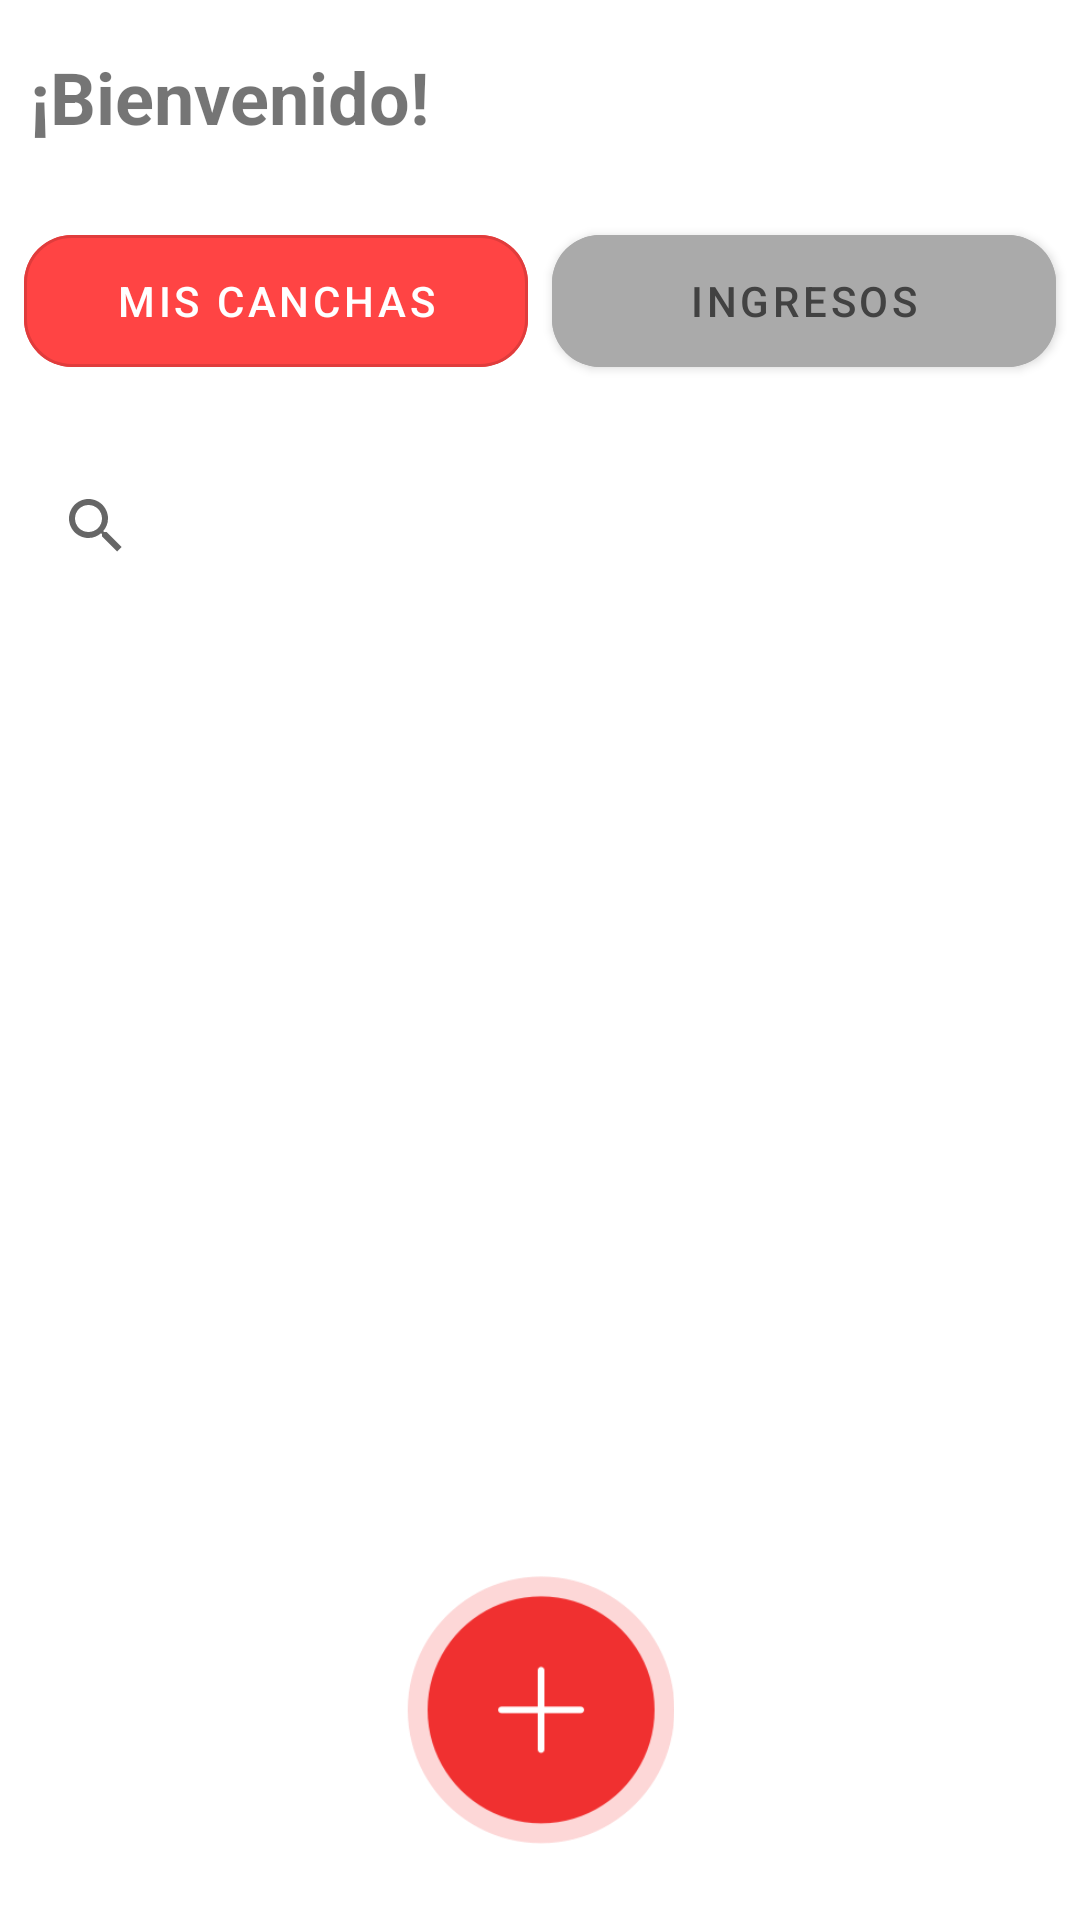

Here is an Android app screen rendered from its layout file. Give the layout XML and the strings, colors and styles it references.
<!-- AndroidManifest.xml: application theme Theme.MaterialComponents.Light.NoActionBar -->
<!-- res/layout/activity_ingreso.xml -->
<?xml version="1.0" encoding="utf-8"?>
<androidx.constraintlayout.widget.ConstraintLayout
    xmlns:android="http://schemas.android.com/apk/res/android"
    xmlns:app="http://schemas.android.com/apk/res-auto"
    xmlns:tools="http://schemas.android.com/tools"
    android:id="@+id/main"
    android:layout_width="match_parent"
    android:layout_height="match_parent"
    android:background="@color/design_default_color_background"
    tools:context=".view.Ingreso">

    
    <TextView
        android:id="@+id/tvBienvenida"
        android:layout_width="match_parent"
        android:layout_height="wrap_content"
        android:layout_marginStart="10dp"
        android:layout_marginTop="16dp"
        android:layout_marginEnd="10dp"
        android:text="¡Bienvenido!"
        android:textSize="24sp"
        android:textStyle="bold"
        app:layout_constraintTop_toTopOf="parent"
        app:layout_constraintStart_toStartOf="parent"
        app:layout_constraintEnd_toEndOf="parent"
        app:layout_constraintBottom_toTopOf="@+id/linearLayout" />

    
    <LinearLayout
        android:id="@+id/linearLayout"
        android:layout_width="match_parent"
        android:layout_height="wrap_content"
        android:layout_marginTop="16dp"
        android:orientation="horizontal"
        android:padding="4dp"
        app:layout_constraintTop_toBottomOf="@id/tvBienvenida"
        app:layout_constraintStart_toStartOf="parent"
        app:layout_constraintEnd_toEndOf="parent">

        <com.google.android.material.button.MaterialButton
            android:id="@+id/btnMisCanchas"
            style="@style/Widget.MaterialComponents.Button.OutlinedButton"
            android:layout_width="0dp"
            android:layout_height="56dp"
            android:layout_margin="4dp"
            android:layout_weight="1"
            android:backgroundTint="@android:color/holo_red_light"
            android:text="Mis canchas"
            android:textColor="#FFFFFF"
            app:cornerRadius="16dp" />

        <com.google.android.material.button.MaterialButton
            android:id="@+id/btnIngresos"
            android:layout_width="0dp"
            android:layout_height="56dp"
            android:layout_margin="4dp"
            android:layout_weight="1"
            android:backgroundTint="@android:color/darker_gray"
            android:text="Ingresos"
            android:textColor="#424242"
            app:cornerRadius="16dp"/>
    </LinearLayout>

    
    <SearchView
        android:id="@+id/svFiltro"
        android:layout_width="0dp"
        android:layout_height="wrap_content"
        android:layout_marginStart="8dp"
        android:layout_marginTop="15dp"
        android:layout_marginEnd="8dp"
        android:queryHint="Buscar cancha..."
        app:layout_constraintTop_toBottomOf="@id/linearLayout"
        app:layout_constraintStart_toStartOf="parent"
        app:layout_constraintEnd_toEndOf="parent" />

    
    <androidx.recyclerview.widget.RecyclerView
        android:id="@+id/tblMostrarCanchas"
        android:layout_width="match_parent"
        android:layout_height="0dp"
        android:paddingTop="25dp"
        android:paddingBottom="40dp"
        app:layout_constraintTop_toBottomOf="@id/svFiltro"
        app:layout_constraintBottom_toTopOf="@id/btnAgregarCancha"
        app:layout_constraintStart_toStartOf="parent"
        app:layout_constraintEnd_toEndOf="parent"
        tools:listitem="@layout/item_cancha_mostrada" />

    
    <ImageButton
        android:id="@+id/btnAgregarCancha"
        android:layout_width="90dp"
        android:layout_height="90dp"
        android:layout_marginStart="100dp"
        android:layout_marginTop="25dp"
        android:layout_marginEnd="100dp"
        android:layout_marginBottom="25dp"
        android:background="@drawable/btn_logo_editar_agregar"
        android:scaleType="fitCenter"
        android:src="@drawable/img_btn_agregar_cancha"
        app:layout_constraintBottom_toBottomOf="parent"
        app:layout_constraintEnd_toEndOf="parent"
        app:layout_constraintStart_toStartOf="parent"
        app:layout_constraintTop_toBottomOf="@id/tblMostrarCanchas" />

</androidx.constraintlayout.widget.ConstraintLayout>
<!-- res/layout/item_cancha_mostrada.xml (included above) -->
<?xml version="1.0" encoding="utf-8"?>
<androidx.coordinatorlayout.widget.CoordinatorLayout xmlns:android="http://schemas.android.com/apk/res/android"
    xmlns:app="http://schemas.android.com/apk/res-auto"
    android:layout_width="match_parent"
    android:layout_height="wrap_content"
    android:padding="5dp"
    android:background="@color/design_default_color_background">

    <androidx.cardview.widget.CardView
        android:layout_width="match_parent"
        android:layout_height="wrap_content"
        android:layout_margin="8dp"
        app:cardElevation="8dp"
        app:cardCornerRadius="16dp"
        android:background="@android:color/white">

        
        <RelativeLayout
            android:layout_width="match_parent"
            android:layout_height="wrap_content"
            android:padding="10dp">

            
            <ImageView
                android:id="@+id/imgCancha"
                android:layout_width="90dp"
                android:layout_height="90dp"
                android:layout_alignParentStart="true"
                android:layout_centerVertical="true"
                android:layout_marginEnd="10dp"
                android:scaleType="centerCrop"
                android:src="@drawable/cancha_mostar_canchas" />

            
            <LinearLayout
                android:layout_width="wrap_content"
                android:layout_height="wrap_content"
                android:layout_marginStart="10dp"
                android:layout_toEndOf="@id/imgCancha"
                android:orientation="vertical">

                <TextView
                    android:id="@+id/nombreCancha"
                    android:layout_width="wrap_content"
                    android:layout_height="wrap_content"
                    android:text="Cancha - Manco Capac"
                    android:textColor="#000000"
                    android:textSize="18sp"
                    android:textStyle="bold" />

                <TextView
                    android:id="@+id/tvUbicacion"
                    android:layout_width="wrap_content"
                    android:layout_height="wrap_content"
                    android:layout_marginTop="5dp"
                    android:text="Lima, AV. de Lima"
                    android:textColor="#808080"
                    android:textSize="14sp" />

                <TextView
                    android:id="@+id/precioHoraCancha"
                    android:layout_width="match_parent"
                    android:layout_height="wrap_content"
                    android:layout_marginTop="5dp"
                    android:text="$25 / hora"
                    android:textColor="#000000"
                    android:textSize="16sp"
                    android:textStyle="bold" />
            </LinearLayout>

            
            <ImageButton
                android:id="@+id/btnEditar"
                android:layout_width="56dp"
                android:layout_height="56dp"
                android:layout_alignParentEnd="true"
                android:layout_alignParentBottom="true"
                android:layout_marginEnd="10dp"
                android:layout_marginBottom="10dp"
                android:background="@drawable/btn_logo_editar_agregar"
                android:contentDescription="Editar cancha"
                android:scaleType="centerInside"
                android:src="@drawable/editar_cancha_logo"
                android:padding="10dp"/>
        </RelativeLayout>
    </androidx.cardview.widget.CardView>
</androidx.coordinatorlayout.widget.CoordinatorLayout>
<!-- resources referenced by this layout -->
<resources>
  <!-- drawable btn_logo_editar_agregar (drawable) -->
  <?xml version="1.0" encoding="utf-8"?>
  <shape xmlns:android="http://schemas.android.com/apk/res/android">
      <corners android:radius="250dp"/>
      <solid android:color="@color/red"/>
  </shape>
  <!-- drawable cancha_mostar_canchas: png bitmap (drawable, 41270 bytes) -->
  <!-- drawable editar_cancha_logo: png bitmap (drawable, 3936 bytes) -->
  <!-- drawable img_btn_agregar_cancha: png bitmap (drawable, 8148 bytes) -->
</resources>
